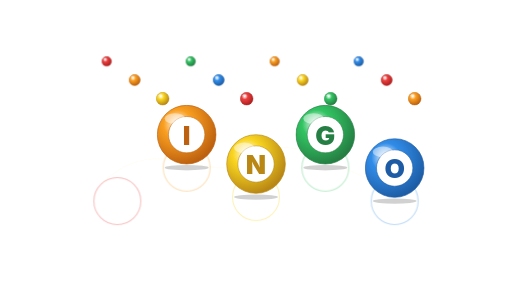
t = 0.00 s
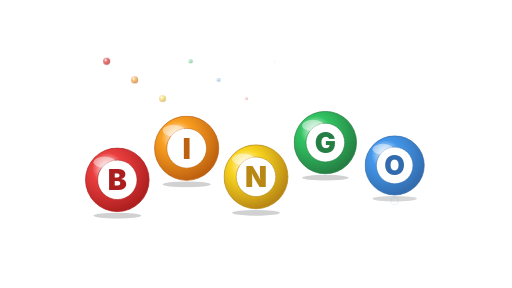
t = 0.98 s
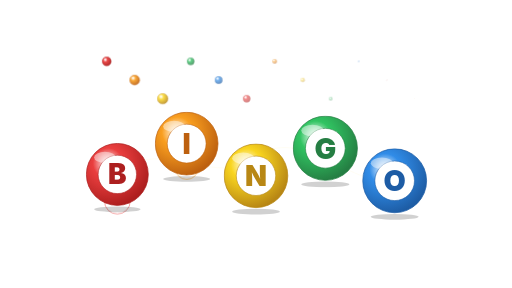
t = 1.26 s
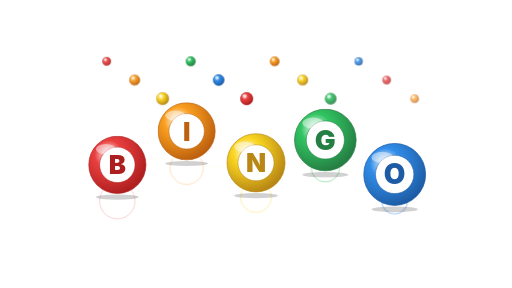
t = 1.82 s
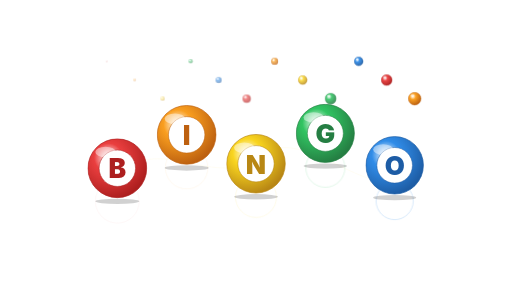
t = 2.49 s
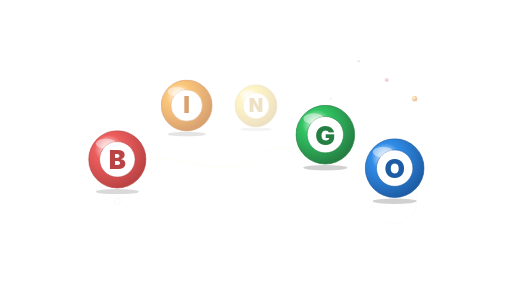
t = 3.16 s

The animated SVG that drew these frames (rendered in a browser with its animation timeline set to each time). Animation: 21 CSS @keyframes rules; one cycle of 3.78 s, repeats indefinitely.

<?xml version="1.0" encoding="UTF-8" standalone="no"?>
<svg viewBox="0 0 1920 1080" preserveAspectRatio="xMidYMid meet" xmlns="http://www.w3.org/2000/svg" xmlns:xlink="http://www.w3.org/1999/xlink" width="1920" height="1080"><style>@keyframes wink-burst {
  0% { transform: scale(0); opacity: 0; }
  20% { opacity: 1; }
  60% { transform: scale(1); opacity: 1; }
  100% { transform: scale(1.15); opacity: 0; }
}
@keyframes wink-fade-loop {
  0%, 100% { opacity: 0; }
  10%, 70% { opacity: 1; }
}
@keyframes wink-spark-fall {
  0% { transform: translateY(-40px); opacity: 0; }
  20% { opacity: 1; }
  100% { transform: translateY(220px); opacity: 0; }
}
@keyframes wink-comet {
  0% { transform: translate(0,0) scale(0.6); opacity: 0; }
  30% { opacity: 1; }
  70% { transform: translate(var(--tx,0), var(--ty,-200px)) scale(1); opacity: 1; }
  100% { transform: translate(var(--tx,0), var(--ty,-200px)) scale(1.2); opacity: 0; }
}
@keyframes wink-ring-expand {
  0% { transform: scale(0.1); opacity: 0; stroke-width: 8; }
  20% { opacity: 1; }
  100% { transform: scale(1); opacity: 0; stroke-width: 1; }
}
@keyframes wink-twinkle {
  0%, 100% { transform: scale(0); opacity: 0; }
  50% { transform: scale(1); opacity: 1; }
}
@keyframes wink-pop {
  0% { transform: scale(0) rotate(-20deg); opacity: 0; }
  60% { transform: scale(1.15) rotate(5deg); opacity: 1; }
  80% { transform: scale(1) rotate(0); opacity: 1; }
  100% { transform: scale(1) rotate(0); opacity: 0; }
}
@keyframes wink-swirl {
  0% { transform: rotate(0deg) translateX(180px) scale(0); opacity: 0; }
  20% { opacity: 1; }
  100% { transform: rotate(360deg) translateX(40px) scale(1); opacity: 0; }
}
@keyframes wink-shower {
  0% { transform: translateY(-60px) rotate(0); opacity: 0; }
  15% { opacity: 1; }
  100% { transform: translateY(260px) rotate(180deg); opacity: 0; }
}
@keyframes wink-trail {
  0% { offset-distance: 0%; opacity: 0; transform: scale(0.4); }
  10% { opacity: 1; transform: scale(1); }
  90% { opacity: 1; }
  100% { offset-distance: 100%; opacity: 0; transform: scale(0.6); }
}
@keyframes wink-bounce-in {
  0% { transform: translateY(-300px) scale(0.6); opacity: 0; }
  50% { transform: translateY(20px) scale(1.05); opacity: 1; }
  70% { transform: translateY(-10px) scale(0.98); }
  100% { transform: translateY(0) scale(1); opacity: 1; }
}
@keyframes wink-bounce-loop {
  0%, 100% { transform: translateY(0); }
  50% { transform: translateY(-12px); }
}
@keyframes wink-pop-up {
  0% { transform: translateY(300px); opacity: 0; }
  60% { transform: translateY(-15px); opacity: 1; }
  100% { transform: translateY(0); opacity: 1; }
}
@keyframes wink-orbit {
  from { transform: rotate(0deg) translateX(var(--orbit-r,160px)) rotate(0deg); }
  to { transform: rotate(360deg) translateX(var(--orbit-r,160px)) rotate(-360deg); }
}
@keyframes wink-scatter {
  0%, 100% { transform: translate(var(--sx,0), var(--sy,0)) scale(0.9); opacity: 0.6; }
  50% { transform: translate(calc(var(--sx,0) * 1.2), calc(var(--sy,0) * 1.2)) scale(1.05); opacity: 1; }
}
@keyframes wink-sparkle {
  0%, 100% { opacity: 0; transform: scale(0.5); }
  50% { opacity: 1; transform: scale(1.2); }
}
@keyframes wink-glow-pulse {
  0%, 100% { opacity: 0.4; transform: scale(0.95); }
  50% { opacity: 1; transform: scale(1.05); }
}
@keyframes wink-confetti-launch {
  0% { transform: translate(0,0) rotate(var(--r0,0deg)) scale(0.28); opacity: 0; }
  14% { opacity: 1; }
  72% { transform: translate(var(--tx,0px), var(--ty,0px)) rotate(var(--r1,180deg)) scale(1); opacity: 1; }
  100% { transform: translate(var(--tx,0px), var(--ty,0px)) rotate(var(--r2,320deg)) scale(0.82); opacity: 0; }
}
@keyframes wink-confetti-fall {
  0% { transform: translate(0,-90px) rotate(var(--r0,0deg)) scale(0.7); opacity: 0; }
  14% { opacity: 1; }
  82% { opacity: 1; }
  100% { transform: translate(var(--tx,0px), var(--ty,720px)) rotate(var(--r1,260deg)) scale(1); opacity: 0; }
}
@keyframes wink-confetti-shimmer {
  0%, 100% { transform: rotate(var(--r0,0deg)) scale(0.92); }
  50% { transform: rotate(var(--r1,180deg)) scale(1.08); }
}
@keyframes wink-confetti-wave {
  0% { transform: translate(var(--sx,-180px), var(--sy,0px)) rotate(var(--r0,0deg)) scale(0.5); opacity: 0; }
  18% { opacity: 1; }
  58% { transform: translate(0,0) rotate(var(--r1,180deg)) scale(1); opacity: 1; }
  100% { transform: translate(var(--tx,180px), var(--ty,0px)) rotate(var(--r2,360deg)) scale(0.78); opacity: 0; }
}</style><path d="M 380 690 C 600 470, 790 720, 960 590 C 1130 460, 1320 720, 1540 690" fill="none" stroke="hsl(48 100% 84%)" stroke-width="3" stroke-linecap="round" opacity="0.18"/><g style="transform-origin:400px 230px;animation:wink-twinkle 2.8s ease-in-out infinite;animation-delay:0.1s"><defs><radialGradient id="sb-400-230-18-g" cx="35%" cy="32%" r="70%"><stop offset="0%" stop-color="white" stop-opacity="0.9"/><stop offset="35%" stop-color="hsl(0 80% 58%)"/><stop offset="100%" stop-color="hsl(0 70% 40%)"/></radialGradient></defs><circle cx="400" cy="230" r="18" fill="url(#sb-400-230-18-g)" stroke="hsl(0 70% 40%)" stroke-width="1.5"/><ellipse cx="393.7" cy="221" rx="5.3999999999999995" ry="2.5200000000000005" fill="white" opacity="0.5"/></g><g style="transform-origin:505px 300px;animation:wink-twinkle 2.8s ease-in-out infinite;animation-delay:0.18s"><defs><radialGradient id="sb-505-300-21-g" cx="35%" cy="32%" r="70%"><stop offset="0%" stop-color="white" stop-opacity="0.9"/><stop offset="35%" stop-color="hsl(35 95% 55%)"/><stop offset="100%" stop-color="hsl(28 85% 40%)"/></radialGradient></defs><circle cx="505" cy="300" r="21" fill="url(#sb-505-300-21-g)" stroke="hsl(28 85% 40%)" stroke-width="1.5"/><ellipse cx="497.65" cy="289.5" rx="6.3" ry="2.9400000000000004" fill="white" opacity="0.5"/></g><g style="transform-origin:610px 370px;animation:wink-twinkle 2.8s ease-in-out infinite;animation-delay:0.26s"><defs><radialGradient id="sb-610-370-24-g" cx="35%" cy="32%" r="70%"><stop offset="0%" stop-color="white" stop-opacity="0.9"/><stop offset="35%" stop-color="hsl(50 95% 55%)"/><stop offset="100%" stop-color="hsl(42 80% 40%)"/></radialGradient></defs><circle cx="610" cy="370" r="24" fill="url(#sb-610-370-24-g)" stroke="hsl(42 80% 40%)" stroke-width="1.5"/><ellipse cx="601.6" cy="358" rx="7.199999999999999" ry="3.3600000000000003" fill="white" opacity="0.5"/></g><g style="transform-origin:715px 230px;animation:wink-twinkle 2.8s ease-in-out infinite;animation-delay:0.33999999999999997s"><defs><radialGradient id="sb-715-230-18-g" cx="35%" cy="32%" r="70%"><stop offset="0%" stop-color="white" stop-opacity="0.9"/><stop offset="35%" stop-color="hsl(140 60% 48%)"/><stop offset="100%" stop-color="hsl(140 55% 32%)"/></radialGradient></defs><circle cx="715" cy="230" r="18" fill="url(#sb-715-230-18-g)" stroke="hsl(140 55% 32%)" stroke-width="1.5"/><ellipse cx="708.7" cy="221" rx="5.3999999999999995" ry="2.5200000000000005" fill="white" opacity="0.5"/></g><g style="transform-origin:820px 300px;animation:wink-twinkle 2.8s ease-in-out infinite;animation-delay:0.42000000000000004s"><defs><radialGradient id="sb-820-300-21-g" cx="35%" cy="32%" r="70%"><stop offset="0%" stop-color="white" stop-opacity="0.9"/><stop offset="35%" stop-color="hsl(210 80% 55%)"/><stop offset="100%" stop-color="hsl(212 70% 38%)"/></radialGradient></defs><circle cx="820" cy="300" r="21" fill="url(#sb-820-300-21-g)" stroke="hsl(212 70% 38%)" stroke-width="1.5"/><ellipse cx="812.65" cy="289.5" rx="6.3" ry="2.9400000000000004" fill="white" opacity="0.5"/></g><g style="transform-origin:925px 370px;animation:wink-twinkle 2.8s ease-in-out infinite;animation-delay:0.5s"><defs><radialGradient id="sb-925-370-24-g" cx="35%" cy="32%" r="70%"><stop offset="0%" stop-color="white" stop-opacity="0.9"/><stop offset="35%" stop-color="hsl(0 80% 58%)"/><stop offset="100%" stop-color="hsl(0 70% 40%)"/></radialGradient></defs><circle cx="925" cy="370" r="24" fill="url(#sb-925-370-24-g)" stroke="hsl(0 70% 40%)" stroke-width="1.5"/><ellipse cx="916.6" cy="358" rx="7.199999999999999" ry="3.3600000000000003" fill="white" opacity="0.5"/></g><g style="transform-origin:1030px 230px;animation:wink-twinkle 2.8s ease-in-out infinite;animation-delay:0.58s"><defs><radialGradient id="sb-1030-230-18-g" cx="35%" cy="32%" r="70%"><stop offset="0%" stop-color="white" stop-opacity="0.9"/><stop offset="35%" stop-color="hsl(35 95% 55%)"/><stop offset="100%" stop-color="hsl(28 85% 40%)"/></radialGradient></defs><circle cx="1030" cy="230" r="18" fill="url(#sb-1030-230-18-g)" stroke="hsl(28 85% 40%)" stroke-width="1.5"/><ellipse cx="1023.7" cy="221" rx="5.3999999999999995" ry="2.5200000000000005" fill="white" opacity="0.5"/></g><g style="transform-origin:1135px 300px;animation:wink-twinkle 2.8s ease-in-out infinite;animation-delay:0.66s"><defs><radialGradient id="sb-1135-300-21-g" cx="35%" cy="32%" r="70%"><stop offset="0%" stop-color="white" stop-opacity="0.9"/><stop offset="35%" stop-color="hsl(50 95% 55%)"/><stop offset="100%" stop-color="hsl(42 80% 40%)"/></radialGradient></defs><circle cx="1135" cy="300" r="21" fill="url(#sb-1135-300-21-g)" stroke="hsl(42 80% 40%)" stroke-width="1.5"/><ellipse cx="1127.65" cy="289.5" rx="6.3" ry="2.9400000000000004" fill="white" opacity="0.5"/></g><g style="transform-origin:1240px 370px;animation:wink-twinkle 2.8s ease-in-out infinite;animation-delay:0.74s"><defs><radialGradient id="sb-1240-370-24-g" cx="35%" cy="32%" r="70%"><stop offset="0%" stop-color="white" stop-opacity="0.9"/><stop offset="35%" stop-color="hsl(140 60% 48%)"/><stop offset="100%" stop-color="hsl(140 55% 32%)"/></radialGradient></defs><circle cx="1240" cy="370" r="24" fill="url(#sb-1240-370-24-g)" stroke="hsl(140 55% 32%)" stroke-width="1.5"/><ellipse cx="1231.6" cy="358" rx="7.199999999999999" ry="3.3600000000000003" fill="white" opacity="0.5"/></g><g style="transform-origin:1345px 230px;animation:wink-twinkle 2.8s ease-in-out infinite;animation-delay:0.82s"><defs><radialGradient id="sb-1345-230-18-g" cx="35%" cy="32%" r="70%"><stop offset="0%" stop-color="white" stop-opacity="0.9"/><stop offset="35%" stop-color="hsl(210 80% 55%)"/><stop offset="100%" stop-color="hsl(212 70% 38%)"/></radialGradient></defs><circle cx="1345" cy="230" r="18" fill="url(#sb-1345-230-18-g)" stroke="hsl(212 70% 38%)" stroke-width="1.5"/><ellipse cx="1338.7" cy="221" rx="5.3999999999999995" ry="2.5200000000000005" fill="white" opacity="0.5"/></g><g style="transform-origin:1450px 300px;animation:wink-twinkle 2.8s ease-in-out infinite;animation-delay:0.9s"><defs><radialGradient id="sb-1450-300-21-g" cx="35%" cy="32%" r="70%"><stop offset="0%" stop-color="white" stop-opacity="0.9"/><stop offset="35%" stop-color="hsl(0 80% 58%)"/><stop offset="100%" stop-color="hsl(0 70% 40%)"/></radialGradient></defs><circle cx="1450" cy="300" r="21" fill="url(#sb-1450-300-21-g)" stroke="hsl(0 70% 40%)" stroke-width="1.5"/><ellipse cx="1442.65" cy="289.5" rx="6.3" ry="2.9400000000000004" fill="white" opacity="0.5"/></g><g style="transform-origin:1555px 370px;animation:wink-twinkle 2.8s ease-in-out infinite;animation-delay:0.98s"><defs><radialGradient id="sb-1555-370-24-g" cx="35%" cy="32%" r="70%"><stop offset="0%" stop-color="white" stop-opacity="0.9"/><stop offset="35%" stop-color="hsl(35 95% 55%)"/><stop offset="100%" stop-color="hsl(28 85% 40%)"/></radialGradient></defs><circle cx="1555" cy="370" r="24" fill="url(#sb-1555-370-24-g)" stroke="hsl(28 85% 40%)" stroke-width="1.5"/><ellipse cx="1546.6" cy="358" rx="7.199999999999999" ry="3.3600000000000003" fill="white" opacity="0.5"/></g><g><circle cx="440" cy="754" r="88" fill="none" stroke="hsl(0 80% 58%)" stroke-width="4" opacity="0.32" style="transform-origin:440px 754px;animation:wink-ring-expand 2.8s ease-out infinite;animation-delay:0.3s"/><g style="transform-origin:440px 630px;animation:wink-bounce-in 2.8s cubic-bezier(.34,1.56,.64,1) infinite;animation-delay:0s"><defs><radialGradient id="bb-0-grad" cx="35%" cy="32%" r="70%"><stop offset="0%" stop-color="white" stop-opacity="0.9"/><stop offset="35%" stop-color="hsl(0 80% 58%)"/><stop offset="100%" stop-color="hsl(0 70% 40%)"/></radialGradient></defs><ellipse cx="440" cy="754" rx="82.5" ry="10" fill="black" opacity="0.18"/><circle cx="440" cy="630" r="110" fill="url(#bb-0-grad)" stroke="hsl(0 70% 40%)" stroke-width="2.5"/><circle cx="440" cy="630" r="68.2" fill="white" stroke="hsl(0 70% 40%)" stroke-width="2"/><text x="440" y="630" text-anchor="middle" dominant-baseline="central" font-family="Inter, system-ui, sans-serif" font-weight="900" font-size="99" fill="hsl(0 70% 40%)">B</text><ellipse cx="396" cy="569.5" rx="38.5" ry="19.8" fill="white" opacity="0.45"/></g></g><g><circle cx="700" cy="629" r="88" fill="none" stroke="hsl(35 95% 55%)" stroke-width="4" opacity="0.32" style="transform-origin:700px 629px;animation:wink-ring-expand 2.8s ease-out infinite;animation-delay:0.44s"/><g style="transform-origin:700px 505px;animation:wink-bounce-in 2.8s cubic-bezier(.34,1.56,.64,1) infinite;animation-delay:0.14s"><defs><radialGradient id="bb-1-grad" cx="35%" cy="32%" r="70%"><stop offset="0%" stop-color="white" stop-opacity="0.9"/><stop offset="35%" stop-color="hsl(35 95% 55%)"/><stop offset="100%" stop-color="hsl(28 85% 40%)"/></radialGradient></defs><ellipse cx="700" cy="629" rx="82.5" ry="10" fill="black" opacity="0.18"/><circle cx="700" cy="505" r="110" fill="url(#bb-1-grad)" stroke="hsl(28 85% 40%)" stroke-width="2.5"/><circle cx="700" cy="505" r="68.2" fill="white" stroke="hsl(28 85% 40%)" stroke-width="2"/><text x="700" y="505" text-anchor="middle" dominant-baseline="central" font-family="Inter, system-ui, sans-serif" font-weight="900" font-size="99" fill="hsl(28 85% 40%)">I</text><ellipse cx="656" cy="444.5" rx="38.5" ry="19.8" fill="white" opacity="0.45"/></g></g><g><circle cx="960" cy="739" r="88" fill="none" stroke="hsl(50 95% 55%)" stroke-width="4" opacity="0.32" style="transform-origin:960px 739px;animation:wink-ring-expand 2.8s ease-out infinite;animation-delay:0.5800000000000001s"/><g style="transform-origin:960px 615px;animation:wink-bounce-in 2.8s cubic-bezier(.34,1.56,.64,1) infinite;animation-delay:0.28s"><defs><radialGradient id="bb-2-grad" cx="35%" cy="32%" r="70%"><stop offset="0%" stop-color="white" stop-opacity="0.9"/><stop offset="35%" stop-color="hsl(50 95% 55%)"/><stop offset="100%" stop-color="hsl(42 80% 40%)"/></radialGradient></defs><ellipse cx="960" cy="739" rx="82.5" ry="10" fill="black" opacity="0.18"/><circle cx="960" cy="615" r="110" fill="url(#bb-2-grad)" stroke="hsl(42 80% 40%)" stroke-width="2.5"/><circle cx="960" cy="615" r="68.2" fill="white" stroke="hsl(42 80% 40%)" stroke-width="2"/><text x="960" y="615" text-anchor="middle" dominant-baseline="central" font-family="Inter, system-ui, sans-serif" font-weight="900" font-size="99" fill="hsl(42 80% 40%)">N</text><ellipse cx="916" cy="554.5" rx="38.5" ry="19.8" fill="white" opacity="0.45"/></g></g><g><circle cx="1220" cy="629" r="88" fill="none" stroke="hsl(140 60% 48%)" stroke-width="4" opacity="0.32" style="transform-origin:1220px 629px;animation:wink-ring-expand 2.8s ease-out infinite;animation-delay:0.72s"/><g style="transform-origin:1220px 505px;animation:wink-bounce-in 2.8s cubic-bezier(.34,1.56,.64,1) infinite;animation-delay:0.42000000000000004s"><defs><radialGradient id="bb-3-grad" cx="35%" cy="32%" r="70%"><stop offset="0%" stop-color="white" stop-opacity="0.9"/><stop offset="35%" stop-color="hsl(140 60% 48%)"/><stop offset="100%" stop-color="hsl(140 55% 32%)"/></radialGradient></defs><ellipse cx="1220" cy="629" rx="82.5" ry="10" fill="black" opacity="0.18"/><circle cx="1220" cy="505" r="110" fill="url(#bb-3-grad)" stroke="hsl(140 55% 32%)" stroke-width="2.5"/><circle cx="1220" cy="505" r="68.2" fill="white" stroke="hsl(140 55% 32%)" stroke-width="2"/><text x="1220" y="505" text-anchor="middle" dominant-baseline="central" font-family="Inter, system-ui, sans-serif" font-weight="900" font-size="99" fill="hsl(140 55% 32%)">G</text><ellipse cx="1176" cy="444.5" rx="38.5" ry="19.8" fill="white" opacity="0.45"/></g></g><g><circle cx="1480" cy="754" r="88" fill="none" stroke="hsl(210 80% 55%)" stroke-width="4" opacity="0.32" style="transform-origin:1480px 754px;animation:wink-ring-expand 2.8s ease-out infinite;animation-delay:0.8600000000000001s"/><g style="transform-origin:1480px 630px;animation:wink-bounce-in 2.8s cubic-bezier(.34,1.56,.64,1) infinite;animation-delay:0.56s"><defs><radialGradient id="bb-4-grad" cx="35%" cy="32%" r="70%"><stop offset="0%" stop-color="white" stop-opacity="0.9"/><stop offset="35%" stop-color="hsl(210 80% 55%)"/><stop offset="100%" stop-color="hsl(212 70% 38%)"/></radialGradient></defs><ellipse cx="1480" cy="754" rx="82.5" ry="10" fill="black" opacity="0.18"/><circle cx="1480" cy="630" r="110" fill="url(#bb-4-grad)" stroke="hsl(212 70% 38%)" stroke-width="2.5"/><circle cx="1480" cy="630" r="68.2" fill="white" stroke="hsl(212 70% 38%)" stroke-width="2"/><text x="1480" y="630" text-anchor="middle" dominant-baseline="central" font-family="Inter, system-ui, sans-serif" font-weight="900" font-size="99" fill="hsl(212 70% 38%)">O</text><ellipse cx="1436" cy="569.5" rx="38.5" ry="19.8" fill="white" opacity="0.45"/></g></g></svg>
